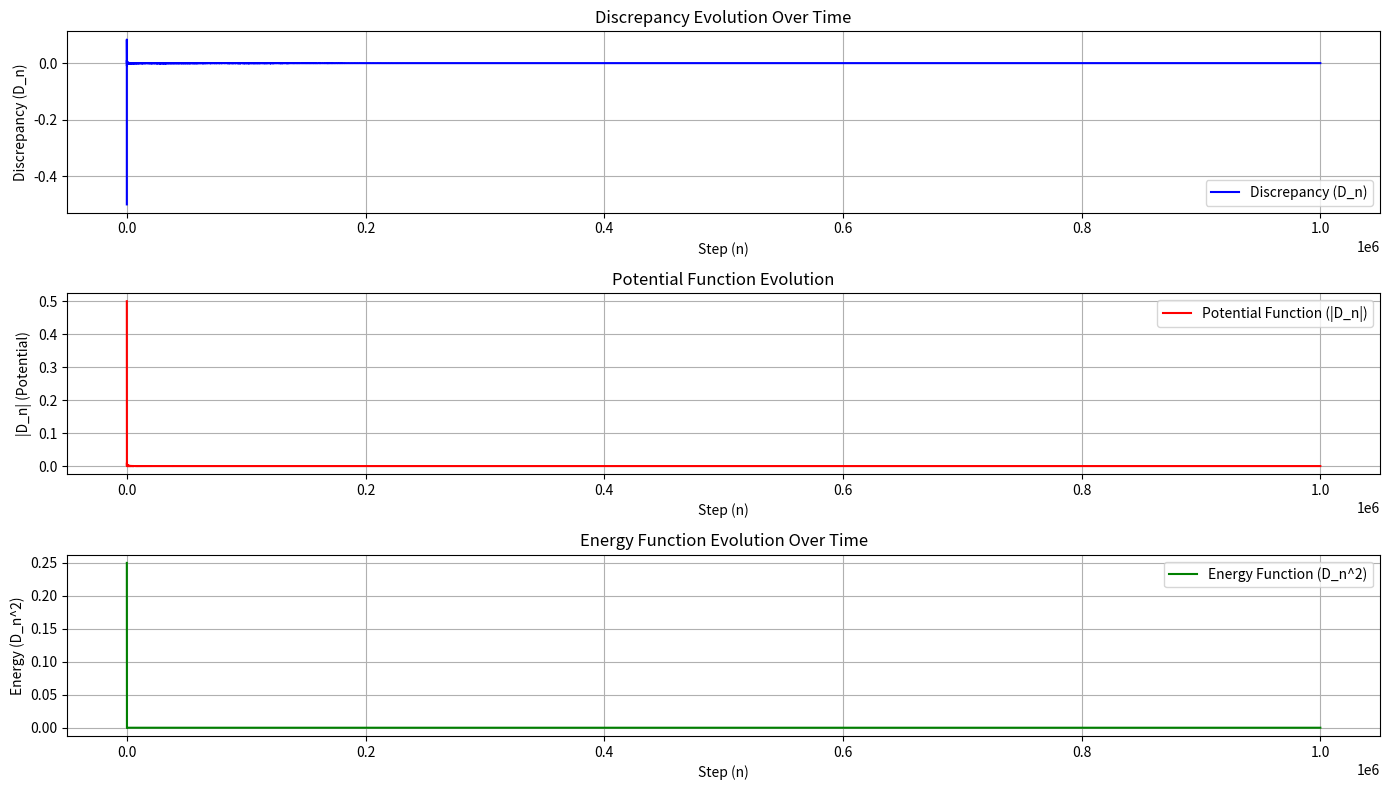

Generate this figure with matplotlib:
import numpy as np
import matplotlib.pyplot as plt
import time

# Deterministic Greedy Coloring for Balancing Reciprocals
# This implementation focuses on empirical validation of the deterministic strategy.
# It tracks the discrepancy, the potential function, and the energy function to ensure boundedness.

# Greedy Coloring Strategy
def greedy_coloring(n):
    red_sum, blue_sum = 0.0, 0.0
    red_set, blue_set = [], []

    discrepancy_history = []
    energy_history = []
    potential_history = []

    for i in range(2, n + 1):
        # Determine which choice minimizes the discrepancy
        if abs((red_sum + 1 / i) - blue_sum) < abs((blue_sum + 1 / i) - red_sum):
            red_set.append(i)
            red_sum += 1 / i
        else:
            blue_set.append(i)
            blue_sum += 1 / i

        # Calculate the current discrepancy
        discrepancy = red_sum - blue_sum
        potential = abs(discrepancy)
        energy = discrepancy ** 2

        # Store history for analysis
        discrepancy_history.append(discrepancy)
        potential_history.append(potential)
        energy_history.append(energy)

        # Print progress at key milestones
        if i % (n // 10) == 0:
            print(f"Step {i}/{n} - Current Discrepancy: {discrepancy}, Potential: {potential}")

    return discrepancy_history, potential_history, energy_history, red_set, blue_set

# Plotting the results to analyze potential and energy
def plot_results(n, discrepancy_history, potential_history, energy_history):
    steps = np.arange(2, n + 1)

    plt.figure(figsize=(14, 8))

    # Plot Discrepancy over time
    plt.subplot(3, 1, 1)
    plt.plot(steps, discrepancy_history, label="Discrepancy (D_n)", color='blue')
    plt.xlabel('Step (n)')
    plt.ylabel('Discrepancy (D_n)')
    plt.title('Discrepancy Evolution Over Time')
    plt.grid(True)
    plt.legend()

    # Plot Potential Function over time
    plt.subplot(3, 1, 2)
    plt.plot(steps, potential_history, label="Potential Function (|D_n|)", color='red')
    plt.xlabel('Step (n)')
    plt.ylabel('|D_n| (Potential)')
    plt.title('Potential Function Evolution')
    plt.grid(True)
    plt.legend()

    # Plot Energy Function over time
    plt.subplot(3, 1, 3)
    plt.plot(steps, energy_history, label="Energy Function (D_n^2)", color='green')
    plt.xlabel('Step (n)')
    plt.ylabel('Energy (D_n^2)')
    plt.title('Energy Function Evolution Over Time')
    plt.grid(True)
    plt.legend()

    plt.tight_layout()
    plt.show()

# Main function to run the experiment
def main():
    # Parameters for testing
    n = 1000000  # Number of steps to test the deterministic greedy strategy

    # Run the greedy coloring strategy
    start_time = time.time()
    discrepancy_history, potential_history, energy_history, red_set, blue_set = greedy_coloring(n)
    execution_time = time.time() - start_time

    # Final discrepancy and execution time
    final_discrepancy = discrepancy_history[-1]
    print(f"\nCompleted n={n} - Final Discrepancy: {final_discrepancy:.6f}, Execution Time: {execution_time:.2f} seconds")

    # Plotting the results
    plot_results(n, discrepancy_history, potential_history, energy_history)

if __name__ == "__main__":
    main()
